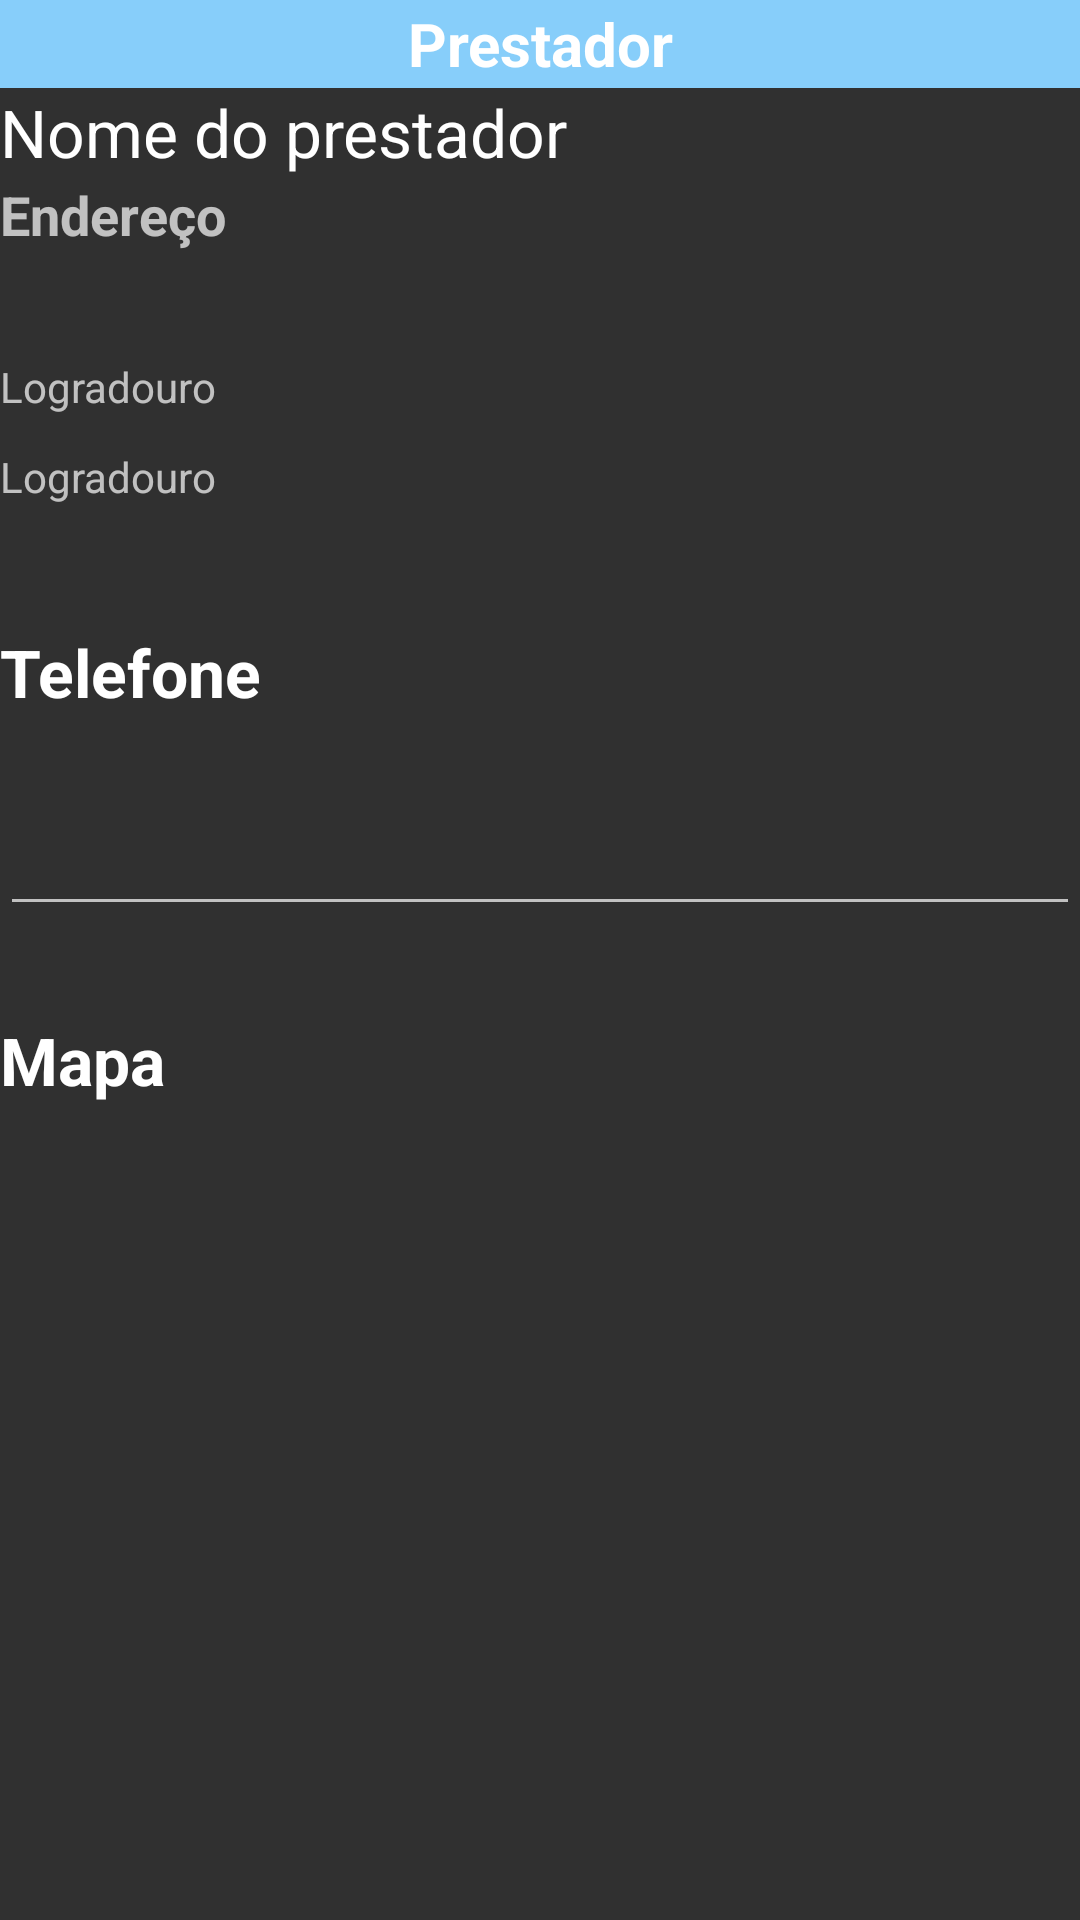

This screen was rendered from an Android layout file. Write that file and the resources it references.
<!-- AndroidManifest.xml: application theme Theme.MyTheme -->
<!-- res/layout/activity_prestador.xml -->
<RelativeLayout xmlns:android="http://schemas.android.com/apk/res/android"
    xmlns:tools="http://schemas.android.com/tools" android:layout_width="match_parent"
    android:layout_height="match_parent" android:paddingLeft="@dimen/activity_horizontal_margin"
    android:paddingRight="@dimen/activity_horizontal_margin"
    android:paddingTop="@dimen/activity_vertical_margin"
    android:paddingBottom="@dimen/activity_vertical_margin"
    tools:context="br.com.j5web.guiaodonto.Prestador"
    android:padding="0dp">

    <TextView
        android:layout_width="fill_parent"
        android:layout_height="wrap_content"
        android:text="nome do Prestador"
        android:id="@+id/txt_nome"
        android:layout_alignParentTop="true"
        android:layout_alignParentLeft="true"
        android:layout_alignParentStart="false"
        android:textSize="22dp"
        android:textStyle="bold"
        android:layout_alignParentRight="true"
        android:layout_alignParentEnd="true" />

    <TextView
        android:layout_width="fill_parent"
        android:layout_height="30dp"
        android:textAppearance="?android:attr/textAppearanceMedium"
        android:text="Endereço"
        android:id="@+id/textView"
        android:layout_below="@+id/txt_nome"
        android:layout_alignParentLeft="true"
        android:layout_alignParentStart="true"
        android:layout_marginTop="30dp"
        android:textStyle="bold" />

    <TextView
        android:layout_width="fill_parent"
        android:layout_height="30dp"
        android:text="Logradouro"
        android:id="@+id/textView2"
        android:layout_below="@+id/textView"
        android:layout_alignParentLeft="true"
        android:layout_alignParentStart="true"
        android:textStyle="normal"
        android:layout_marginTop="30dp" />

    <TextView
        android:layout_width="fill_parent"
        android:layout_height="30dp"
        android:text="Logradouro"
        android:id="@+id/textView3"
        android:textStyle="normal"
        android:layout_below="@+id/textView2"
        android:layout_alignRight="@+id/textView2"
        android:layout_alignEnd="@+id/textView2"
        android:layout_marginRight="222dp"
        android:layout_marginEnd="222dp" />

    <TextView
        android:layout_width="fill_parent"
        android:layout_height="wrap_content"
        android:textAppearance="?android:attr/textAppearanceLarge"
        android:text="Telefone"
        android:id="@+id/textView4"
        android:layout_below="@+id/textView3"
        android:layout_alignParentLeft="true"
        android:layout_alignParentStart="true"
        android:layout_marginTop="30dp"
        android:textStyle="bold"
        android:textSize="22dp"
        android:textIsSelectable="false" />

    <EditText
        android:layout_width="fill_parent"
        android:layout_height="40dp"
        android:inputType="phone"
        android:ems="10"
        android:id="@+id/edt_fone"
        android:layout_below="@+id/textView4"
        android:layout_alignParentLeft="true"
        android:layout_alignParentStart="true"
        android:layout_marginTop="30dp" />

    <TextView
        android:layout_width="fill_parent"
        android:layout_height="wrap_content"
        android:textAppearance="?android:attr/textAppearanceLarge"
        android:text="Mapa"
        android:id="@+id/txt_mapa"
        android:textStyle="bold"
        android:textSize="22dp"
        android:textIsSelectable="false"
        android:layout_below="@+id/edt_fone"
        android:layout_alignParentLeft="true"
        android:layout_alignParentStart="true"
        android:layout_marginTop="30dp"
        android:layout_alignParentEnd="false" />

    <ImageView
        android:layout_width="fill_parent"
        android:layout_height="100dp"
        android:id="@+id/imageView2"
        android:layout_alignTop="@+id/txt_mapa"
        android:layout_centerHorizontal="true"
        android:layout_marginTop="40dp" />

    <TextView
        android:layout_width="match_parent"
        android:layout_height="40dp"
        android:text="Prestador"
        android:id="@+id/txt_prestador"
        android:background="#87CEFA"
        android:textColor="#ffff"
        android:textSize="20dp"
        android:textStyle="bold"
        android:textAlignment="gravity"
        android:singleLine="true"
        android:phoneNumber="false"
        android:password="false"
        android:gravity="center_vertical|center_horizontal"
        android:layout_alignWithParentIfMissing="true"
        android:padding="0dp"
        android:paddingLeft="0dp"
        android:paddingTop="0dp"
        android:paddingRight="0dp"
        android:paddingBottom="0dp"
        android:autoText="true"
        android:nestedScrollingEnabled="false"
        android:layout_alignBottom="@+id/txt_nome"
        android:layout_alignParentRight="true"
        android:layout_alignParentEnd="true"
        android:textIsSelectable="false" />

    <TextView
        android:layout_width="wrap_content"
        android:layout_height="wrap_content"
        android:textAppearance="?android:attr/textAppearanceLarge"
        android:text="Nome do prestador"
        android:id="@+id/textView6"
        android:layout_below="@+id/txt_nome"
        android:layout_alignParentLeft="true"
        android:layout_alignParentStart="true" />
</RelativeLayout>
<!-- resources referenced by this layout -->
<resources>
  <style name="Theme.MyTheme" parent="Theme.AppCompat.NoActionBar">
          
          <item name="colorPrimary">@color/colorPrimary</item>
  
      
      <item name="colorPrimaryDark">@color/colorPrimaryDark</item>
  
      
            <item name="colorAccent">@color/colorAccent</item>
  
      
  
      </style>
  <!-- not gathered from this repository: default colours our renderer supplied (Android Studio template values) -->
  <color name="colorPrimary">#FF6200EE</color>
  <color name="colorPrimaryDark">#FF3700B3</color>
  <color name="colorAccent">#FF03DAC5</color>
</resources>
